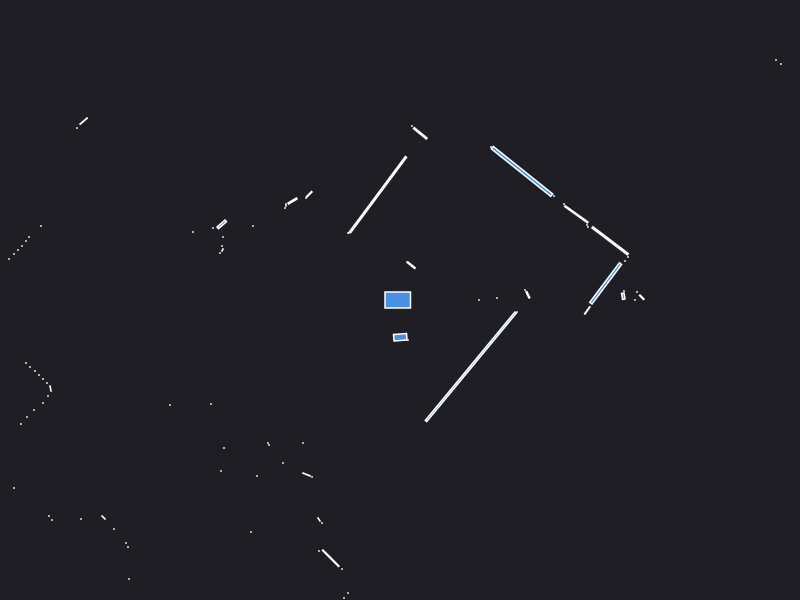

The table this chart was drawn from, first rows:
0.000000	0.000000	0.049500
2.24	0.09	0.000441
2.233	0.03797	0.004566
1.279	0.052	0.004872
1.25	0.1	0.000441
0.79	0.000000	0.000441
0.97	0.02	0.000441
2.37	0.08	0.000441
2.417	0.0275	0.004225
2.35	0.000000	0.000441
2.25	0.39	0.000441
2.28	0.43	0.000441
2.102	0.5921	0.1153
1.88	0.73	0.000441
1.87	0.75	0.000441
1.763	0.8572	0.04861
1.64	0.96	0.000441
3.81	2.36	0.000441
3.76	2.4	0.000441
1.54	1.04	0.000441
1.22	1.286	0.3291
0.91	1.53	0.000441
0.113	0.3476	0.008301
0.07	0.38	0.000441
0.2026	1.667	0.0207
0.12	1.74	0.000441
-0.2196	1.055	0.4607
-0.51	0.67	0.000441
-0.52	0.67	0.000441
-0.9075	1.058	0.005625
-0.94	1.02	0.000441
-1.075	0.99	0.008865
-1.14	0.95	0.000840
-1.15	0.92	0.000441
-5.14	3.92	0.000441
-5.18	3.85	0.000441
-5.23	3.79	0.000441
-5.28	3.73	0.000441
-5.33	3.66	0.000441
-5.39	3.6	0.000441
-5.44	3.54	0.000441
-3.164	1.789	0.007597
-3.23	1.72	0.000441
-1.47	0.74	0.000441
-1.783	0.7565	0.01229
-1.87	0.72	0.000441
-1.77	0.63	0.000441
-2.07	0.68	0.000441
-1.78	0.54	0.000441
-1.775	0.5	0.001250
-1.8	0.47	0.000441
-3.59	0.74	0.000441
-3.71	0.63	0.000441
-3.74	0.59	0.000441
-3.78	0.54	0.000441
-3.82	0.5	0.000441
-3.86	0.46	0.000441
-3.91	0.41	0.000441
-5.74	0.46	0.000441
-5.64	0.39	0.000441
-5.56	0.31	0.000441
... 60 more rows
